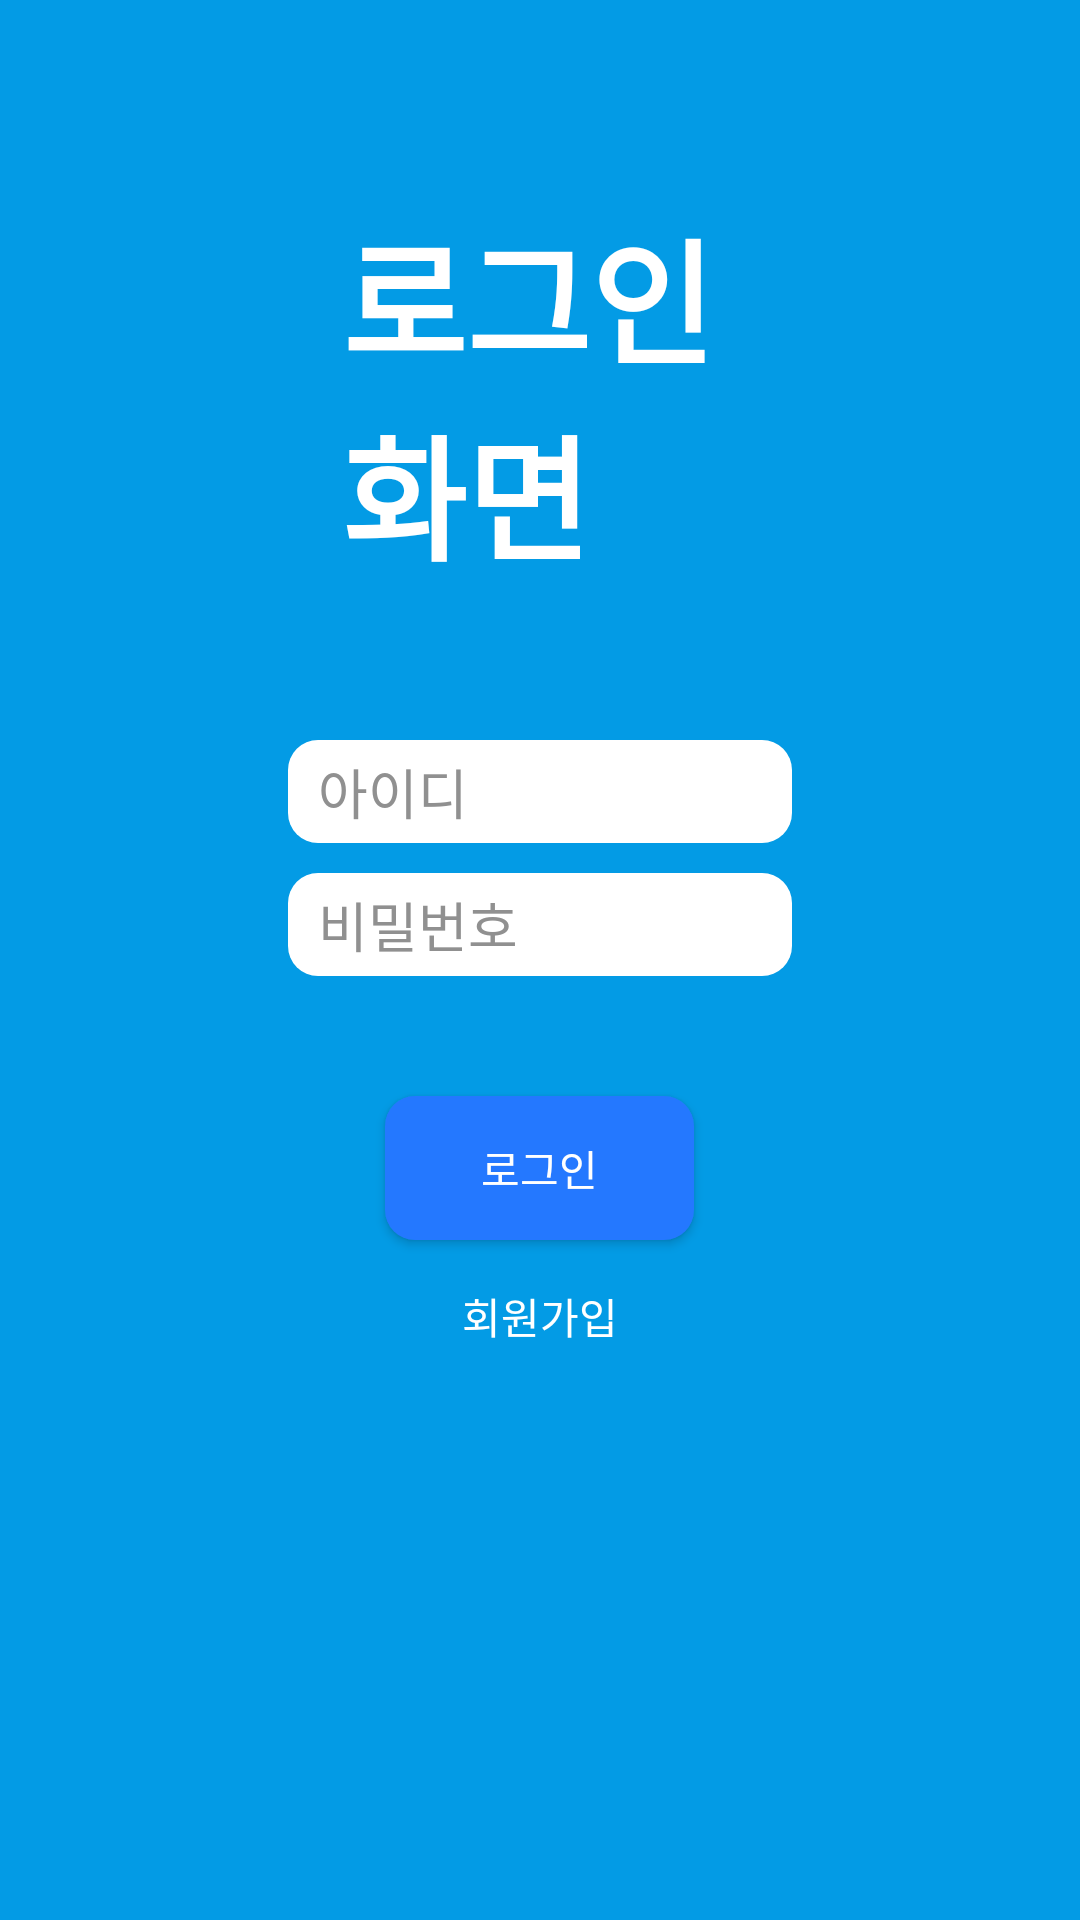

This screen was rendered from an Android layout file. Write that file and the resources it references.
<!-- AndroidManifest.xml: application theme AppTheme.kch -->
<!-- res/layout/activity_login.xml -->
<?xml version="1.0" encoding="utf-8"?>
<LinearLayout xmlns:android="http://schemas.android.com/apk/res/android"
    xmlns:tools="http://schemas.android.com/tools"
    android:id="@+id/activity_login"
    android:layout_width="match_parent"
    android:layout_height="match_parent"
    android:layout_centerHorizontal="true"
    android:layout_centerVertical="false"
    android:orientation="vertical"
    android:paddingBottom="16dp"
    android:paddingLeft="64dp"
    android:paddingRight="64dp"
    android:paddingTop="16dp"
    android:background="@color/colorPrimary"
    tools:context="com.example.user.myapplication.LoginActivity">
    />

    <TextView
        android:layout_width="wrap_content"
        android:layout_height="wrap_content"
        android:layout_gravity="center_horizontal"

        android:textSize="45dp"
        android:text="로그인화면"
        android:textColor="@color/colorWhite"
        android:textStyle="bold"
        android:layout_margin="50dp"        />


    <EditText
        android:id="@+id/idText"
        android:layout_width="match_parent"
        android:layout_height="wrap_content"
        android:ems="10"
        android:layout_alignParentTop="true"
        android:layout_alignParentLeft="true"
        android:layout_alignParentStart="true"
        android:hint="아이디"
        android:textColorHint="@color/colorGray"
        android:layout_alignParentRight="true"
        android:layout_alignParentEnd="true"
        android:inputType="textPersonName"
        android:layout_marginLeft="32dp"
        android:layout_marginRight="32dp"
        android:background="@drawable/edittext_login"/>

    <EditText
        android:id="@+id/passwordText"
        android:layout_width="match_parent"
        android:layout_height="wrap_content"
        android:ems="10"
        android:layout_alignParentTop="true"
        android:layout_alignParentLeft="true"
        android:layout_alignParentStart="true"
        android:hint="비밀번호"
        android:layout_alignParentRight="true"
        android:layout_alignParentEnd="true"
        android:textColorHint="@color/colorGray"
        android:inputType="textPassword"
        android:layout_marginLeft="32dp"
        android:layout_marginRight="32dp"
        android:layout_marginTop="10dp"
        android:background="@drawable/edittext_login"/>

    <Button
        android:id="@+id/loginButton"
        android:layout_width="wrap_content"
        android:layout_height="wrap_content"

        android:text="로그인"
        android:layout_below="@+id/passwordText"
        android:layout_alignParentTop="true"
        android:layout_alignParentLeft="true"
        android:layout_alignParentStart="true"
        android:layout_alignParentRight="true"
        android:layout_alignParentEnd="true"
        android:layout_marginLeft="32dp"
        android:layout_marginRight="32dp"
        android:layout_marginTop="40dp"
        android:background="@drawable/button_login"
        android:textColor="@color/colorWhite"
        android:layout_gravity="center_horizontal"

         />


    <TextView
        android:id="@+id/registerButton"
        android:layout_width="wrap_content"
        android:layout_height="wrap_content"
        android:text="회원가입"
        android:textAppearance="@style/Base.TextAppearance.AppCompat.Button"
        android:layout_gravity="center_horizontal"
        android:textColor="@color/colorWhite"
        android:layout_centerHorizontal="true"
        android:layout_marginTop="15dp"
        />


</LinearLayout>
<!-- resources referenced by this layout -->
<resources>
  <color name="colorGray">#909090</color>
  <color name="colorPrimary">#039BE5</color>
  <color name="colorWhite">#ffffff</color>
  <!-- drawable button_login (drawable) -->
  <?xml version="1.0" encoding="utf-8"?>
  <shape xmlns:android="http://schemas.android.com/apk/res/android" android:shape="rectangle">
  
      <solid
          android:color="@color/colorAccent"/>
  
      <corners
          android:radius="10dp"/>
      <padding
          android:left="32dp"
          android:right="32dp"/>
  
  
  
  </shape>
  <!-- drawable edittext_login (drawable) -->
  <?xml version="1.0" encoding="utf-8"?>
  <shape xmlns:android="http://schemas.android.com/apk/res/android" android:shape="rectangle">
  
      <solid
          android:color="@color/colorWhite"/>
  
      <padding
          android:left="10dp"
          android:top="4dp"
          android:right="10dp"
          android:bottom="4dp"/>
  
      <corners
          android:radius="10dp"/>
  
  
  
  
  </shape>
  <style name="AppTheme.kch" parent="Theme.AppCompat.Light.NoActionBar">
          
          <item name="android:windowBackground">@android:color/white</item>
          <item name="colorPrimary">@color/colorPrimary</item>
          <item name="colorPrimaryDark">@color/colorPrimaryDark</item>
          <item name="colorAccent">@color/colorAccent</item>
          <item name="android:includeFontPadding">false</item>
          <item name="android:windowContentOverlay">@null</item>
      </style>
  <color name="colorAccent">#2478FF</color>
  <color name="colorPrimaryDark">#0277BD</color>
</resources>
